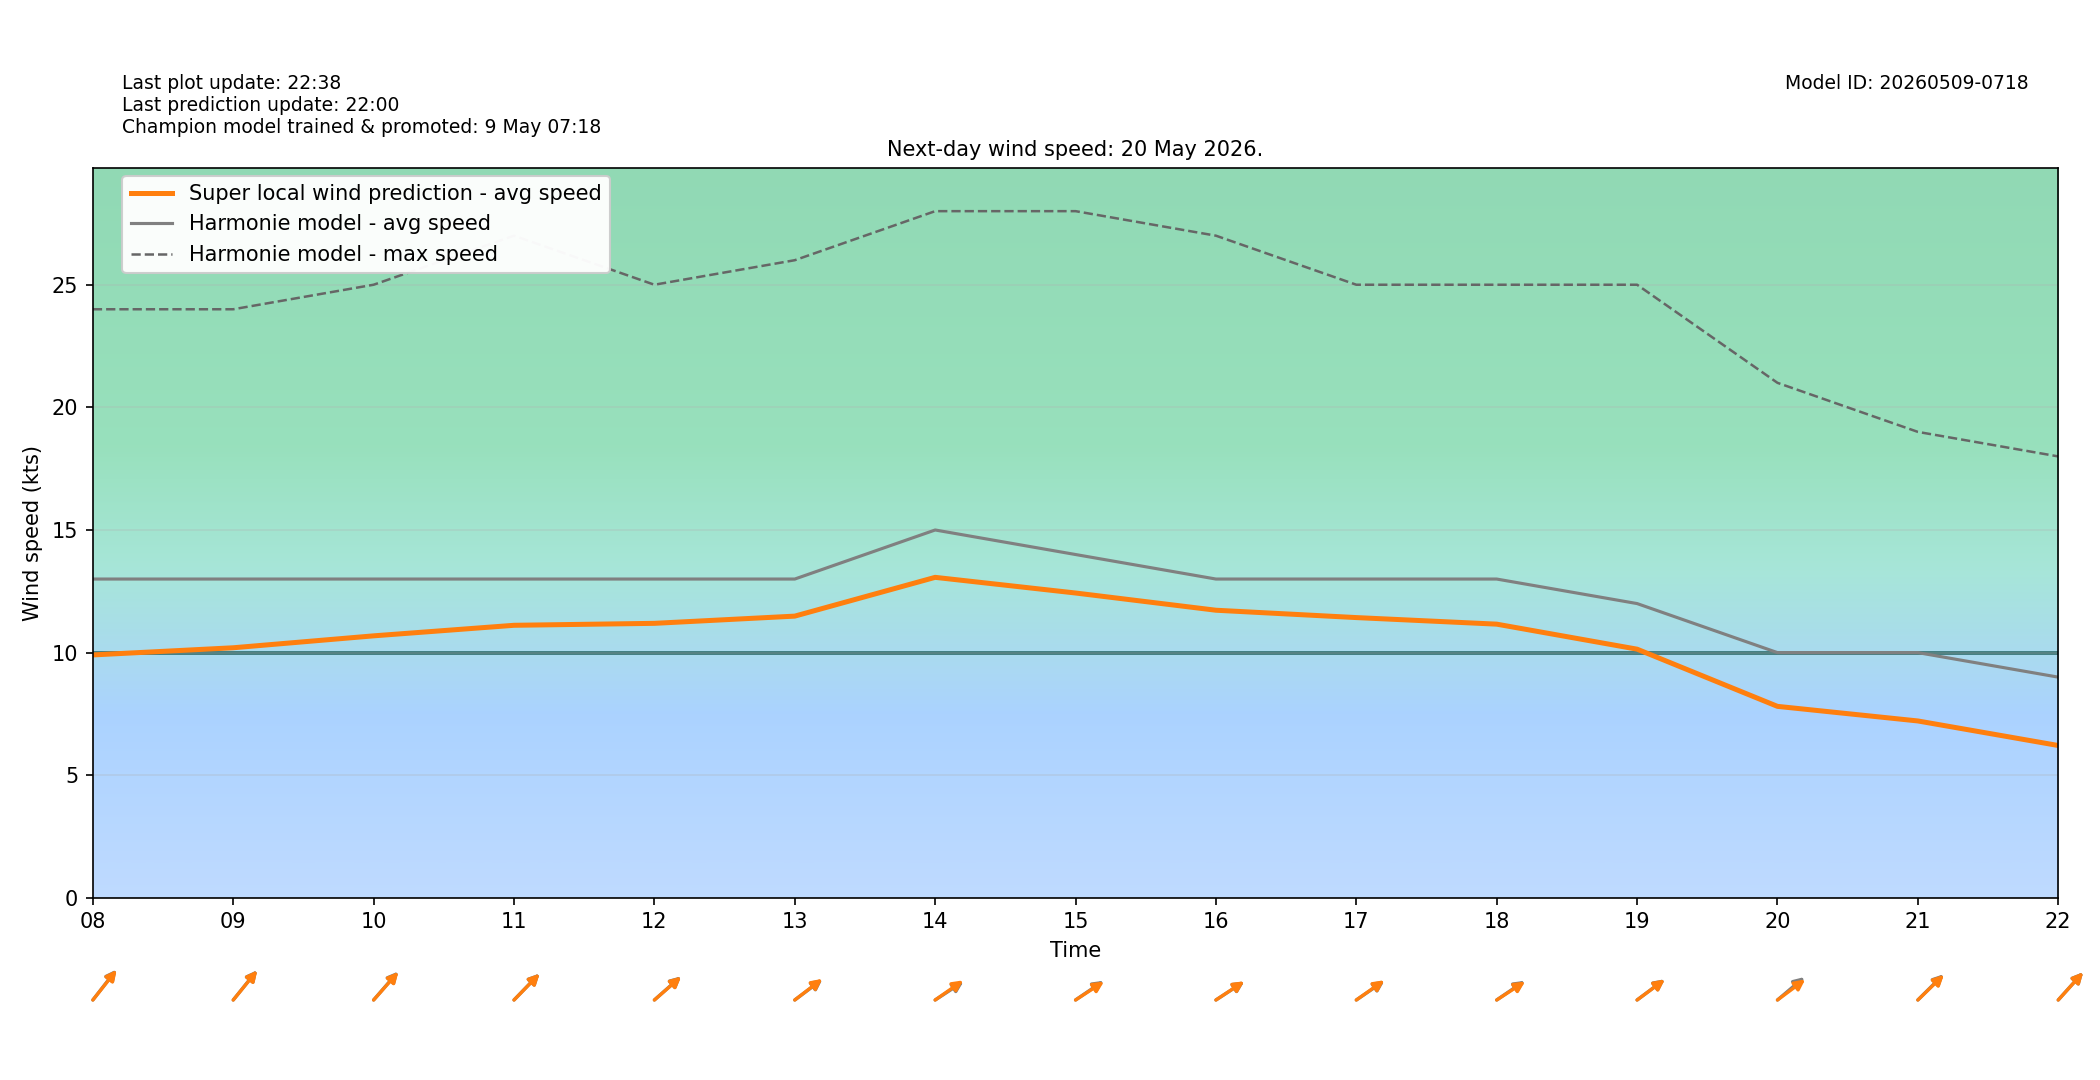

Source data for this figure (header and first rows):
target_time_utc, target_time_local, hour_utc, hour_local, forecast_wind_speed, forecast_wind_min, forecast_wind_max, lstm_pred_wind_speed, delta_speed_lstm_minus_forecast, forecast_wind_dir_deg, lstm_pred_wind_dir_deg, delta_dir_lstm_minus_forecast
2026-05-19T22:00:00Z, 2026-05-20T00:00:00+0200, 22, 00, 11.0, 11.0, 20.0, 7.884, -3.116, 194.0, 195.3, 1.283
2026-05-19T23:00:00Z, 2026-05-20T01:00:00+0200, 23, 01, 10.0, 10.0, 20.0, 7.135, -2.865, 193.0, 194.2, 1.241
2026-05-20T00:00:00Z, 2026-05-20T02:00:00+0200, 00, 02, 9.0, 9.0, 19.0, 6.227, -2.773, 194.0, 196.1, 2.056
2026-05-20T01:00:00Z, 2026-05-20T03:00:00+0200, 01, 03, 9.0, 9.0, 17.0, 5.812, -3.188, 197.0, 198.1, 1.094
2026-05-20T02:00:00Z, 2026-05-20T04:00:00+0200, 02, 04, 9.0, 9.0, 17.0, 5.794, -3.206, 203.0, 203.9, 0.8589
2026-05-20T03:00:00Z, 2026-05-20T05:00:00+0200, 03, 05, 9.0, 9.0, 19.0, 6.102, -2.898, 210.0, 209.2, -0.7579
2026-05-20T04:00:00Z, 2026-05-20T06:00:00+0200, 04, 06, 9.0, 9.0, 17.0, 5.861, -3.139, 223.0, 223.7, 0.7053
2026-05-20T05:00:00Z, 2026-05-20T07:00:00+0200, 05, 07, 12.0, 12.0, 22.0, 8.684, -3.316, 225.0, 227.1, 2.146
2026-05-20T06:00:00Z, 2026-05-20T08:00:00+0200, 06, 08, 13.0, 13.0, 24.0, 9.906, -3.094, 230.0, 230.6, 0.6124
2026-05-20T07:00:00Z, 2026-05-20T09:00:00+0200, 07, 09, 13.0, 13.0, 24.0, 10.2, -2.802, 231.0, 231.3, 0.337
2026-05-20T08:00:00Z, 2026-05-20T10:00:00+0200, 08, 10, 13.0, 13.0, 25.0, 10.68, -2.316, 233.0, 233.6, 0.5975
2026-05-20T09:00:00Z, 2026-05-20T11:00:00+0200, 09, 11, 13.0, 13.0, 27.0, 11.11, -1.886, 236.0, 236.2, 0.2197
2026-05-20T10:00:00Z, 2026-05-20T12:00:00+0200, 10, 12, 13.0, 13.0, 25.0, 11.19, -1.806, 240.0, 240.4, 0.3745
2026-05-20T11:00:00Z, 2026-05-20T13:00:00+0200, 11, 13, 13.0, 13.0, 26.0, 11.49, -1.512, 244.0, 243.4, -0.5887
2026-05-20T12:00:00Z, 2026-05-20T14:00:00+0200, 12, 14, 15.0, 15.0, 28.0, 13.07, -1.931, 247.0, 245.5, -1.497
2026-05-20T13:00:00Z, 2026-05-20T15:00:00+0200, 13, 15, 14.0, 14.0, 28.0, 12.43, -1.569, 246.0, 247.1, 1.068
2026-05-20T14:00:00Z, 2026-05-20T16:00:00+0200, 14, 16, 13.0, 13.0, 27.0, 11.73, -1.272, 247.0, 246.7, -0.2994
2026-05-20T15:00:00Z, 2026-05-20T17:00:00+0200, 15, 17, 13.0, 13.0, 25.0, 11.43, -1.571, 246.0, 245.3, -0.6615
2026-05-20T16:00:00Z, 2026-05-20T18:00:00+0200, 16, 18, 13.0, 13.0, 25.0, 11.16, -1.839, 246.0, 247, 1.011
2026-05-20T17:00:00Z, 2026-05-20T19:00:00+0200, 17, 19, 12.0, 12.0, 25.0, 10.14, -1.859, 244.0, 244.3, 0.3068
2026-05-20T18:00:00Z, 2026-05-20T20:00:00+0200, 18, 20, 10.0, 10.0, 21.0, 7.809, -2.191, 241.0, 244.2, 3.225
2026-05-20T19:00:00Z, 2026-05-20T21:00:00+0200, 19, 21, 10.0, 10.0, 19.0, 7.214, -2.786, 237.0, 237.8, 0.7998
2026-05-20T20:00:00Z, 2026-05-20T22:00:00+0200, 20, 22, 9.0, 9.0, 18.0, 6.213, -2.787, 234.0, 234.2, 0.1538
2026-05-20T21:00:00Z, 2026-05-20T23:00:00+0200, 21, 23, 9.0, 9.0, 16.0, 5.715, -3.285, 229.0, 231.1, 2.061
